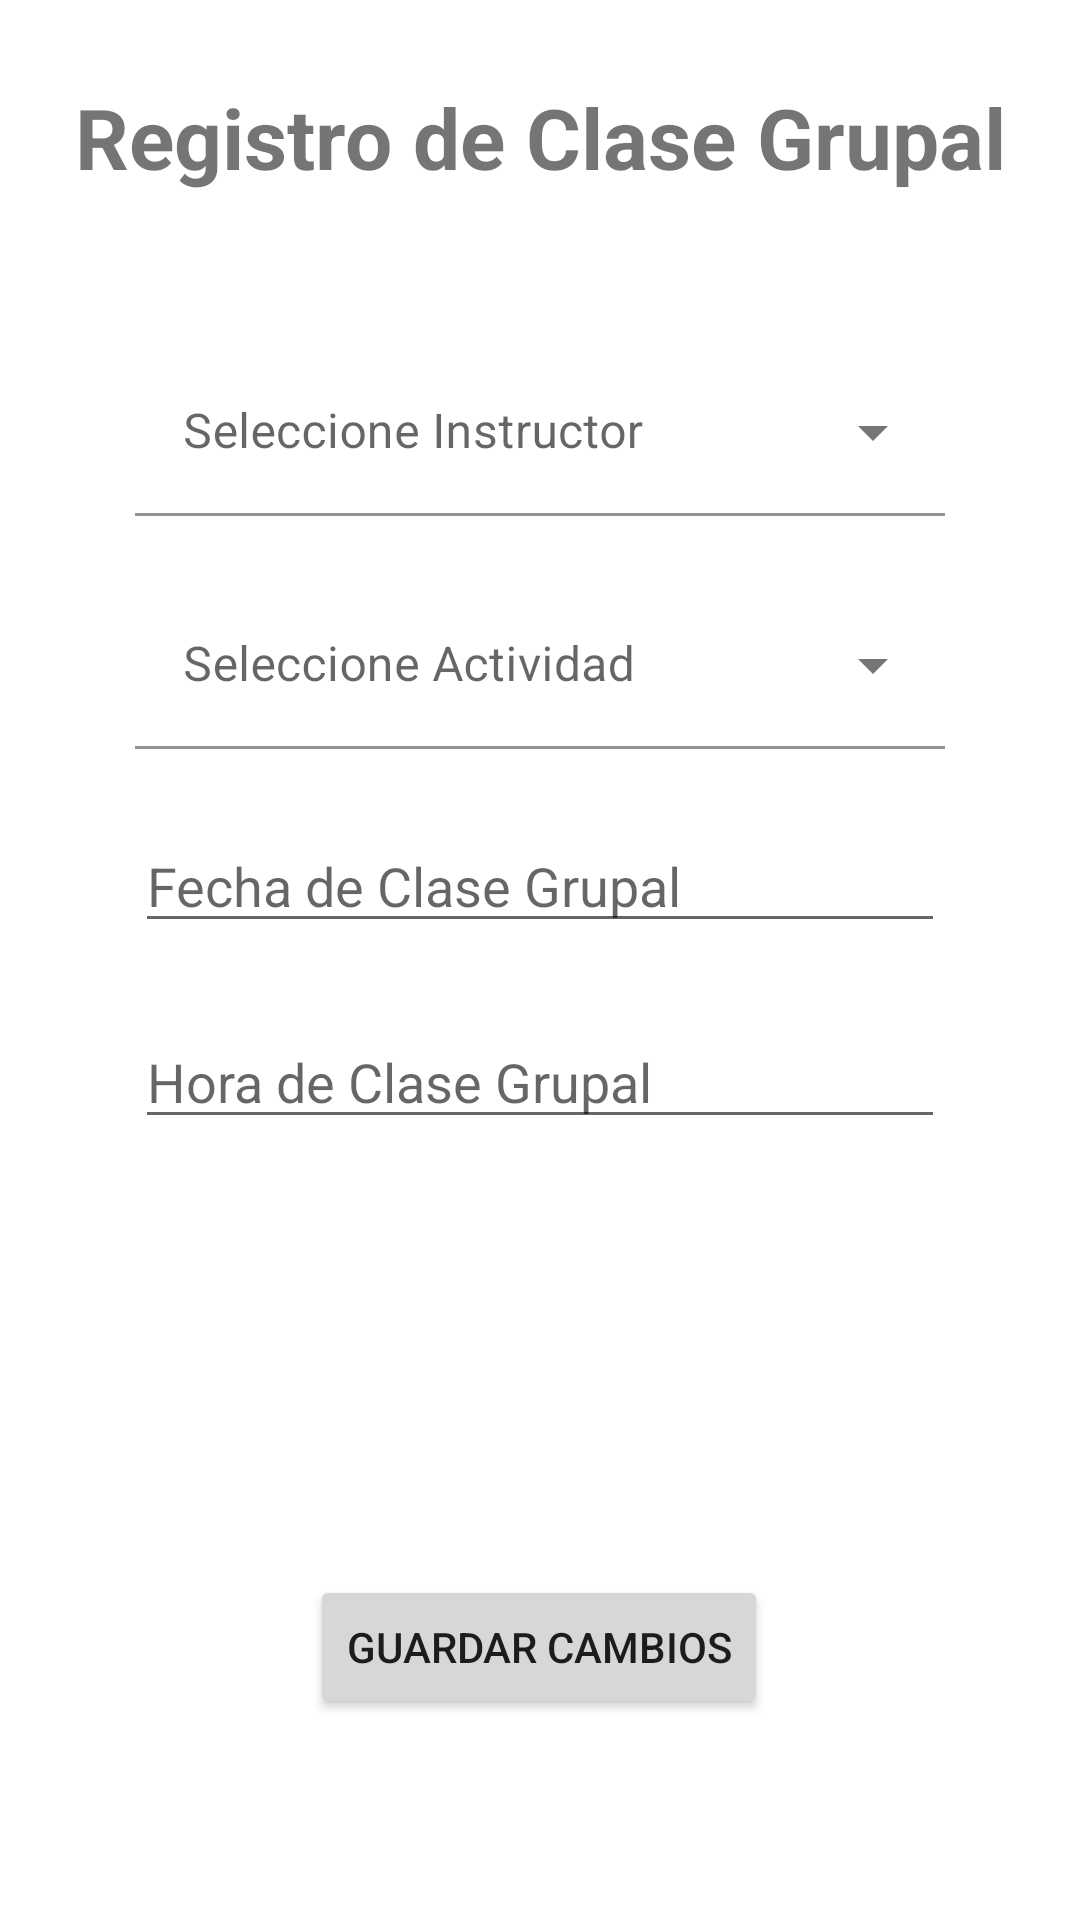

This screen was rendered from an Android layout file. Write that file and the resources it references.
<!-- AndroidManifest.xml: application theme Theme.GymApp -->
<!-- res/layout/fragment_class_register.xml -->
<?xml version="1.0" encoding="utf-8"?>
<androidx.constraintlayout.widget.ConstraintLayout
    xmlns:android="http://schemas.android.com/apk/res/android"
    xmlns:tools="http://schemas.android.com/tools"
    xmlns:app="http://schemas.android.com/apk/res-auto"
    android:layout_width="match_parent"
    android:layout_height="match_parent"
    tools:context=".fragments.ClassRegisterFragment">

    <TextView
        android:id="@+id/textView"
        android:layout_width="wrap_content"
        android:layout_height="wrap_content"
        android:text="@string/regClaTitle"
        android:textSize="28sp"
        android:textStyle="bold"
        app:layout_constraintBottom_toBottomOf="parent"
        app:layout_constraintEnd_toEndOf="parent"
        app:layout_constraintStart_toStartOf="parent"
        app:layout_constraintTop_toTopOf="parent"
        app:layout_constraintVertical_bias="0.045" />

    <com.google.android.material.textfield.TextInputLayout
        android:id="@+id/textInputLayout3"
        style="@style/Widget.MaterialComponents.TextInputLayout.FilledBox.ExposedDropdownMenu"
        android:layout_width="match_parent"
        android:layout_height="wrap_content"
        android:layout_marginHorizontal="45dp"
        android:background="@color/white"
        app:layout_constraintBottom_toBottomOf="parent"
        app:layout_constraintEnd_toEndOf="parent"
        app:layout_constraintHorizontal_bias="0.452"
        app:layout_constraintStart_toStartOf="parent"
        app:layout_constraintTop_toTopOf="parent"
        app:layout_constraintVertical_bias="0.199">

        <AutoCompleteTextView
            android:id="@+id/autoCompleteInstructor"
            android:layout_width="match_parent"
            android:layout_height="wrap_content"
            android:layout_weight="1"
            android:background="@color/white"
            android:hint="Seleccione Instructor"
            android:inputType="none" />

    </com.google.android.material.textfield.TextInputLayout>




    <EditText
        android:id="@+id/dpFechaClaseGrupal"
        android:layout_width="match_parent"
        android:layout_marginHorizontal="45dp"
        android:layout_height="wrap_content"
        android:ems="10"
        android:inputType="textPersonName"
        android:hint="Fecha de Clase Grupal"
        android:clickable="false"
        android:focusable="false"
        app:layout_constraintBottom_toBottomOf="parent"
        app:layout_constraintEnd_toEndOf="parent"
        app:layout_constraintHorizontal_bias="0.452"
        app:layout_constraintStart_toStartOf="parent"
        app:layout_constraintTop_toTopOf="parent"
        app:layout_constraintVertical_bias="0.456" />

    <EditText
        android:id="@+id/dpHoraClaseGrupal"
        android:layout_width="match_parent"
        android:layout_marginHorizontal="45dp"
        android:layout_height="wrap_content"
        android:ems="10"
        android:inputType="textPersonName"
        android:hint="Hora de Clase Grupal"
        android:clickable="false"
        android:focusable="false"
        app:layout_constraintBottom_toBottomOf="parent"
        app:layout_constraintEnd_toEndOf="parent"
        app:layout_constraintHorizontal_bias="0.452"
        app:layout_constraintStart_toStartOf="parent"
        app:layout_constraintTop_toTopOf="parent"
        app:layout_constraintVertical_bias="0.565" />

    <Button
        android:id="@+id/btnRegClaGruGrabar"
        android:layout_width="wrap_content"
        android:layout_height="wrap_content"
        android:text="@string/registrarText"
        app:layout_constraintBottom_toBottomOf="parent"
        app:layout_constraintEnd_toEndOf="parent"
        app:layout_constraintHorizontal_bias="0.498"
        app:layout_constraintStart_toStartOf="parent"
        app:layout_constraintTop_toTopOf="parent"
        app:layout_constraintVertical_bias="0.887" />

    <com.google.android.material.textfield.TextInputLayout
        android:id="@+id/textInputLayout2"
        style="@style/Widget.MaterialComponents.TextInputLayout.FilledBox.ExposedDropdownMenu"
        android:layout_width="match_parent"
        android:layout_height="wrap_content"
        android:layout_marginHorizontal="45dp"
        android:background="@color/white"
        app:layout_constraintBottom_toBottomOf="parent"
        app:layout_constraintEnd_toEndOf="parent"
        app:layout_constraintHorizontal_bias="0.452"
        app:layout_constraintStart_toStartOf="parent"
        app:layout_constraintTop_toTopOf="parent"
        app:layout_constraintVertical_bias="0.332">

        <AutoCompleteTextView
            android:id="@+id/autoCompleteActividad"
            android:layout_width="match_parent"
            android:layout_height="wrap_content"
            android:layout_weight="1"
            android:background="@color/white"
            android:hint="Seleccione Actividad"
            android:inputType="none" />

    </com.google.android.material.textfield.TextInputLayout>

    <TextView
        android:id="@+id/lblActividadId"
        android:layout_width="wrap_content"
        android:layout_height="wrap_content"
        android:text="TextView"
        android:visibility="gone"
        app:layout_constraintBottom_toBottomOf="parent"
        app:layout_constraintEnd_toEndOf="parent"
        app:layout_constraintHorizontal_bias="0.127"
        app:layout_constraintStart_toStartOf="parent"
        app:layout_constraintTop_toTopOf="parent"
        app:layout_constraintVertical_bias="0.724" />

    <TextView
        android:id="@+id/lblInstructorId"
        android:layout_width="wrap_content"
        android:layout_height="wrap_content"
        android:text="TextView"
        android:visibility="gone"
        app:layout_constraintBottom_toBottomOf="parent"
        app:layout_constraintEnd_toEndOf="parent"
        app:layout_constraintHorizontal_bias="0.722"
        app:layout_constraintStart_toStartOf="parent"
        app:layout_constraintTop_toTopOf="parent"
        app:layout_constraintVertical_bias="0.748" />


</androidx.constraintlayout.widget.ConstraintLayout>
<!-- resources referenced by this layout -->
<resources>
  <color name="white">#FFFFFFFF</color>
  <string name="regClaTitle">Registro de Clase Grupal</string>
  <string name="registrarText">Guardar Cambios</string>
  <style name="Theme.GymApp" parent="Theme.MaterialComponents.DayNight.DarkActionBar">
          
          <item name="colorPrimary">@color/yellow</item>
          <item name="colorPrimaryVariant">@color/black</item>
          <item name="colorOnPrimary">@color/white</item>
          
          <item name="colorSecondary">@color/orange</item>
          <item name="colorSecondaryVariant">@color/orange</item>
          <item name="colorOnSecondary">@color/black</item>
          
          <item name="android:statusBarColor" tools:targetApi="l">?attr/colorPrimaryVariant</item>
  
          
      </style>
  <color name="yellow">#FECE00</color>
  <color name="black">#FF000000</color>
  <color name="orange">#EF5B25</color>
</resources>
